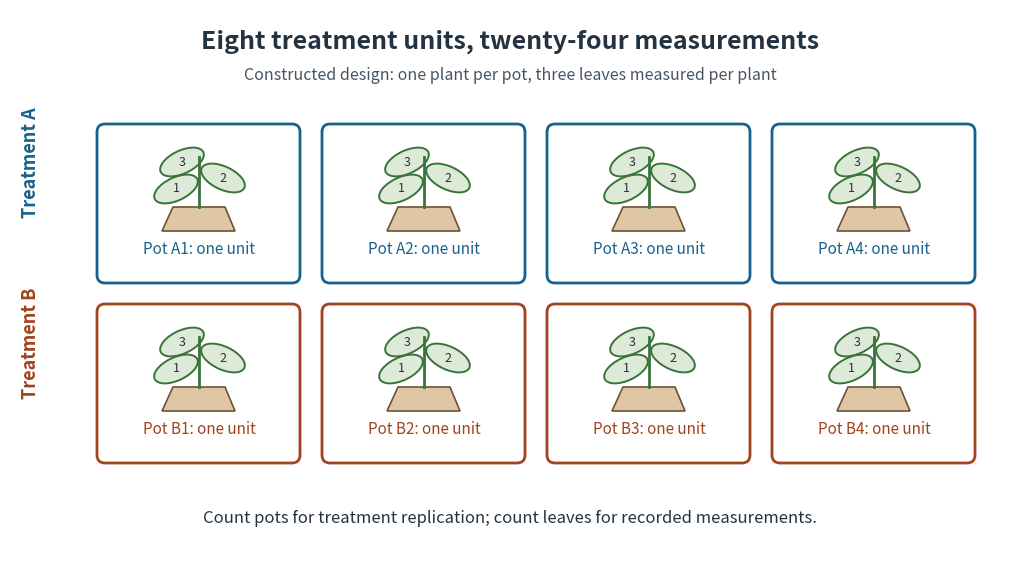

This figure's Python source: (Note: this script raises an exception after producing the figure.)
"""Draw a constructed treatment-unit hierarchy; Python 3.14, matplotlib 3.10.7."""
from pathlib import Path
import matplotlib.pyplot as plt
from matplotlib.patches import Ellipse, FancyBboxPatch, Polygon


def main():
    fig, ax = plt.subplots(figsize=(10, 5.6), dpi=110, facecolor='white')
    ax.set(xlim=(0, 10), ylim=(0, 5.6))
    ax.axis('off')
    fig.subplots_adjust(left=0, right=1, bottom=0, top=1)
    ax.text(5, 5.28, 'Eight treatment units, twenty-four measurements',
            ha='center', va='center', fontsize=18, weight='bold', color='#233341')
    ax.text(5, 4.90, 'Constructed design: one plant per pot, three leaves measured per plant',
            ha='center', fontsize=11.5, color='#465461')
    colors = ['#17628c', '#a3421d']
    for row, (group, color) in enumerate(zip(['A', 'B'], colors)):
        y = 3.65 - row * 1.8
        ax.text(.2, y+.42, f'Treatment {group}', color=color, fontsize=13,
                rotation=90, ha='center', va='center', weight='bold')
        for i in range(4):
            x = 1.0 + i * 2.25
            ax.add_patch(FancyBboxPatch((x-.05, y-.7), 1.87, 1.43,
                         boxstyle='round,pad=0.08', ec=color, fc='white', lw=2))
            ax.text(x+.89, y-.49, f'Pot {group}{i+1}: one unit', ha='center',
                    color=color, fontsize=11)
            ax.add_patch(Polygon([(x+.52,y-.26), (x+1.25,y-.26),
                                  (x+1.15,y-.02), (x+.63,y-.02)],
                                 ec='#6d5134', fc='#dfc7a5', lw=1.2))
            ax.plot([x+.89,x+.89], [y-.02,y+.48], color='#39733b', lw=2)
            for k, (dx, dy, angle) in enumerate([(-.23,.16,25),(.24,.27,-25),(-.17,.43,25)]):
                cx, cy = x+.89+dx, y+dy
                ax.add_patch(Ellipse((cx,cy), .47, .23, angle=angle,
                             ec='#39733b', fc='#dcead7', lw=1.4))
                ax.text(cx,cy,str(k+1),ha='center',va='center',fontsize=9,color='#233341')
    ax.text(5,.47, 'Count pots for treatment replication; count leaves for recorded measurements.',
            ha='center', fontsize=12, color='#233341')
    fig.savefig(Path(__file__).stem+'.png', facecolor='white', transparent=False)
    plt.close(fig)


if __name__ == '__main__':
    main()
